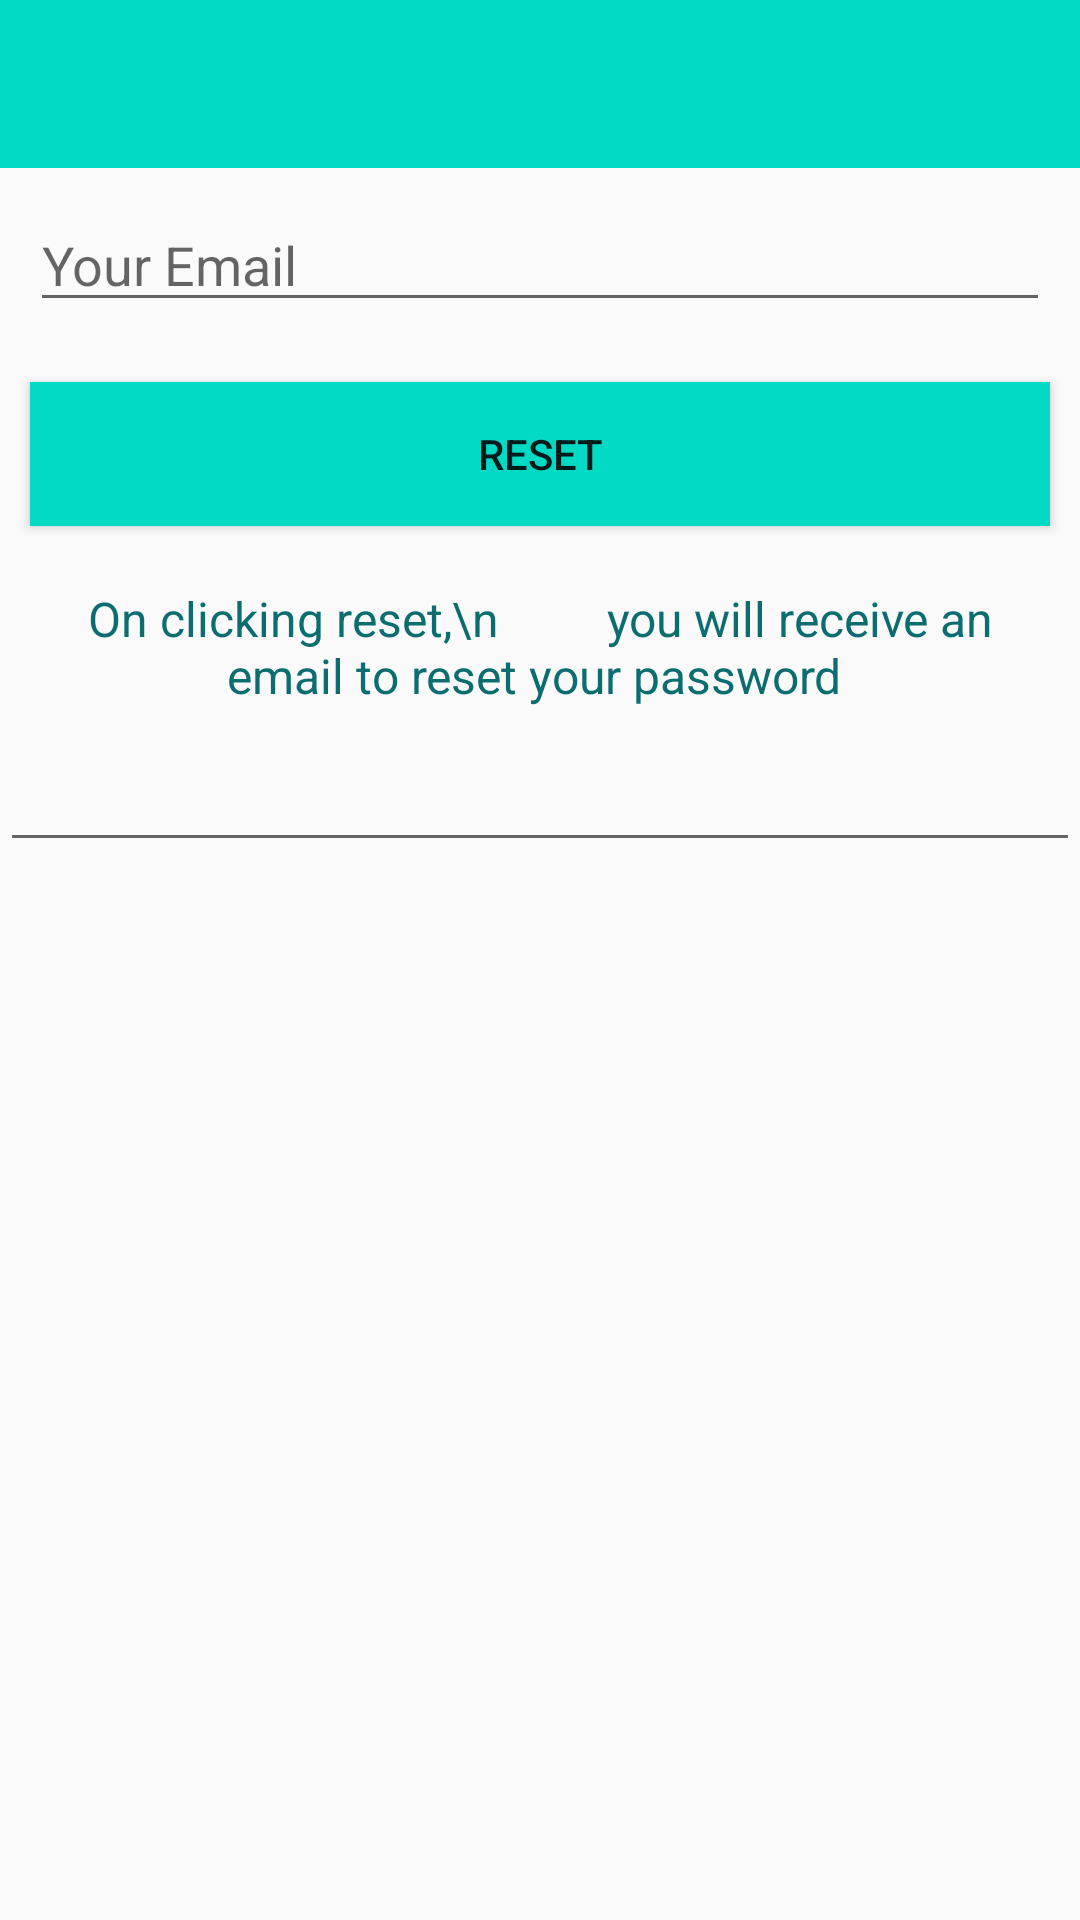

This screen was rendered from an Android layout file. Write that file and the resources it references.
<!-- AndroidManifest.xml: application theme AppTheme -->
<!-- res/layout/activity_reset_password.xml -->
<?xml version="1.0" encoding="utf-8"?>
<LinearLayout xmlns:android="http://schemas.android.com/apk/res/android"
    xmlns:app="http://schemas.android.com/apk/res-auto"
    xmlns:tools="http://schemas.android.com/tools"
    android:layout_width="match_parent"
    android:layout_height="match_parent"
    android:orientation="vertical"
    tools:context=".ResetPasswordActivity">

    <include
        layout="@layout/toolbar"
        android:id="@+id/toolbar"/>

    <EditText
        android:layout_width="match_parent"
        android:layout_height="wrap_content"
        android:hint="Your Email"
        android:id="@+id/reset_email"
        android:layout_margin="10dp"/>

    <Button
        android:layout_width="match_parent"
        android:layout_height="wrap_content"
        android:text="RESET"
        android:id="@+id/reset"
        android:background="@color/colorAccent"
        android:layout_margin="10dp"/>

    <TextView
        android:layout_width="wrap_content"
        android:layout_height="wrap_content"
        android:gravity="center"
        android:textSize="16sp"
        android:layout_gravity="center_horizontal"
        android:text="On clicking reset,\n
        you will receive an email to reset your password "
        android:layout_margin="10dp"
        android:textColor="#0C6D71"/>

    <EditText
        android:layout_width="match_parent"
        android:layout_height="wrap_content"/>


</LinearLayout>
<!-- res/layout/toolbar.xml (included above) -->
<?xml version="1.0" encoding="utf-8"?>
<androidx.appcompat.widget.Toolbar xmlns:android="http://schemas.android.com/apk/res/android"
    android:layout_width="match_parent"
    android:layout_height="wrap_content"
    xmlns:app="http://schemas.android.com/apk/res-auto"
    android:id="@+id/toolbar"
    android:background="@color/colorAccent"
    android:theme="@style/Theme.AppCompat.Light.DarkActionBar"
    app:popupTheme="@style/MenuStyle">

</androidx.appcompat.widget.Toolbar>
<!-- resources referenced by this layout -->
<resources>
  <style name="MenuStyle" parent="Theme.AppCompat.Light">
          <item name="android:background"> @android:color/white</item>
      </style>
  <style name="AppTheme" parent="Theme.AppCompat.Light.NoActionBar">
          
          <item name="colorPrimary">@color/colorPrimary</item>
          <item name="colorPrimaryDark">@color/colorPrimaryDark</item>
          <item name="colorAccent">@color/colorAccent</item>
      </style>
  <!-- not gathered from this repository: default colours our renderer supplied (Android Studio template values) -->
  <color name="colorPrimary">#FF6200EE</color>
  <color name="colorPrimaryDark">#FF3700B3</color>
  <color name="colorAccent">#FF03DAC5</color>
</resources>
